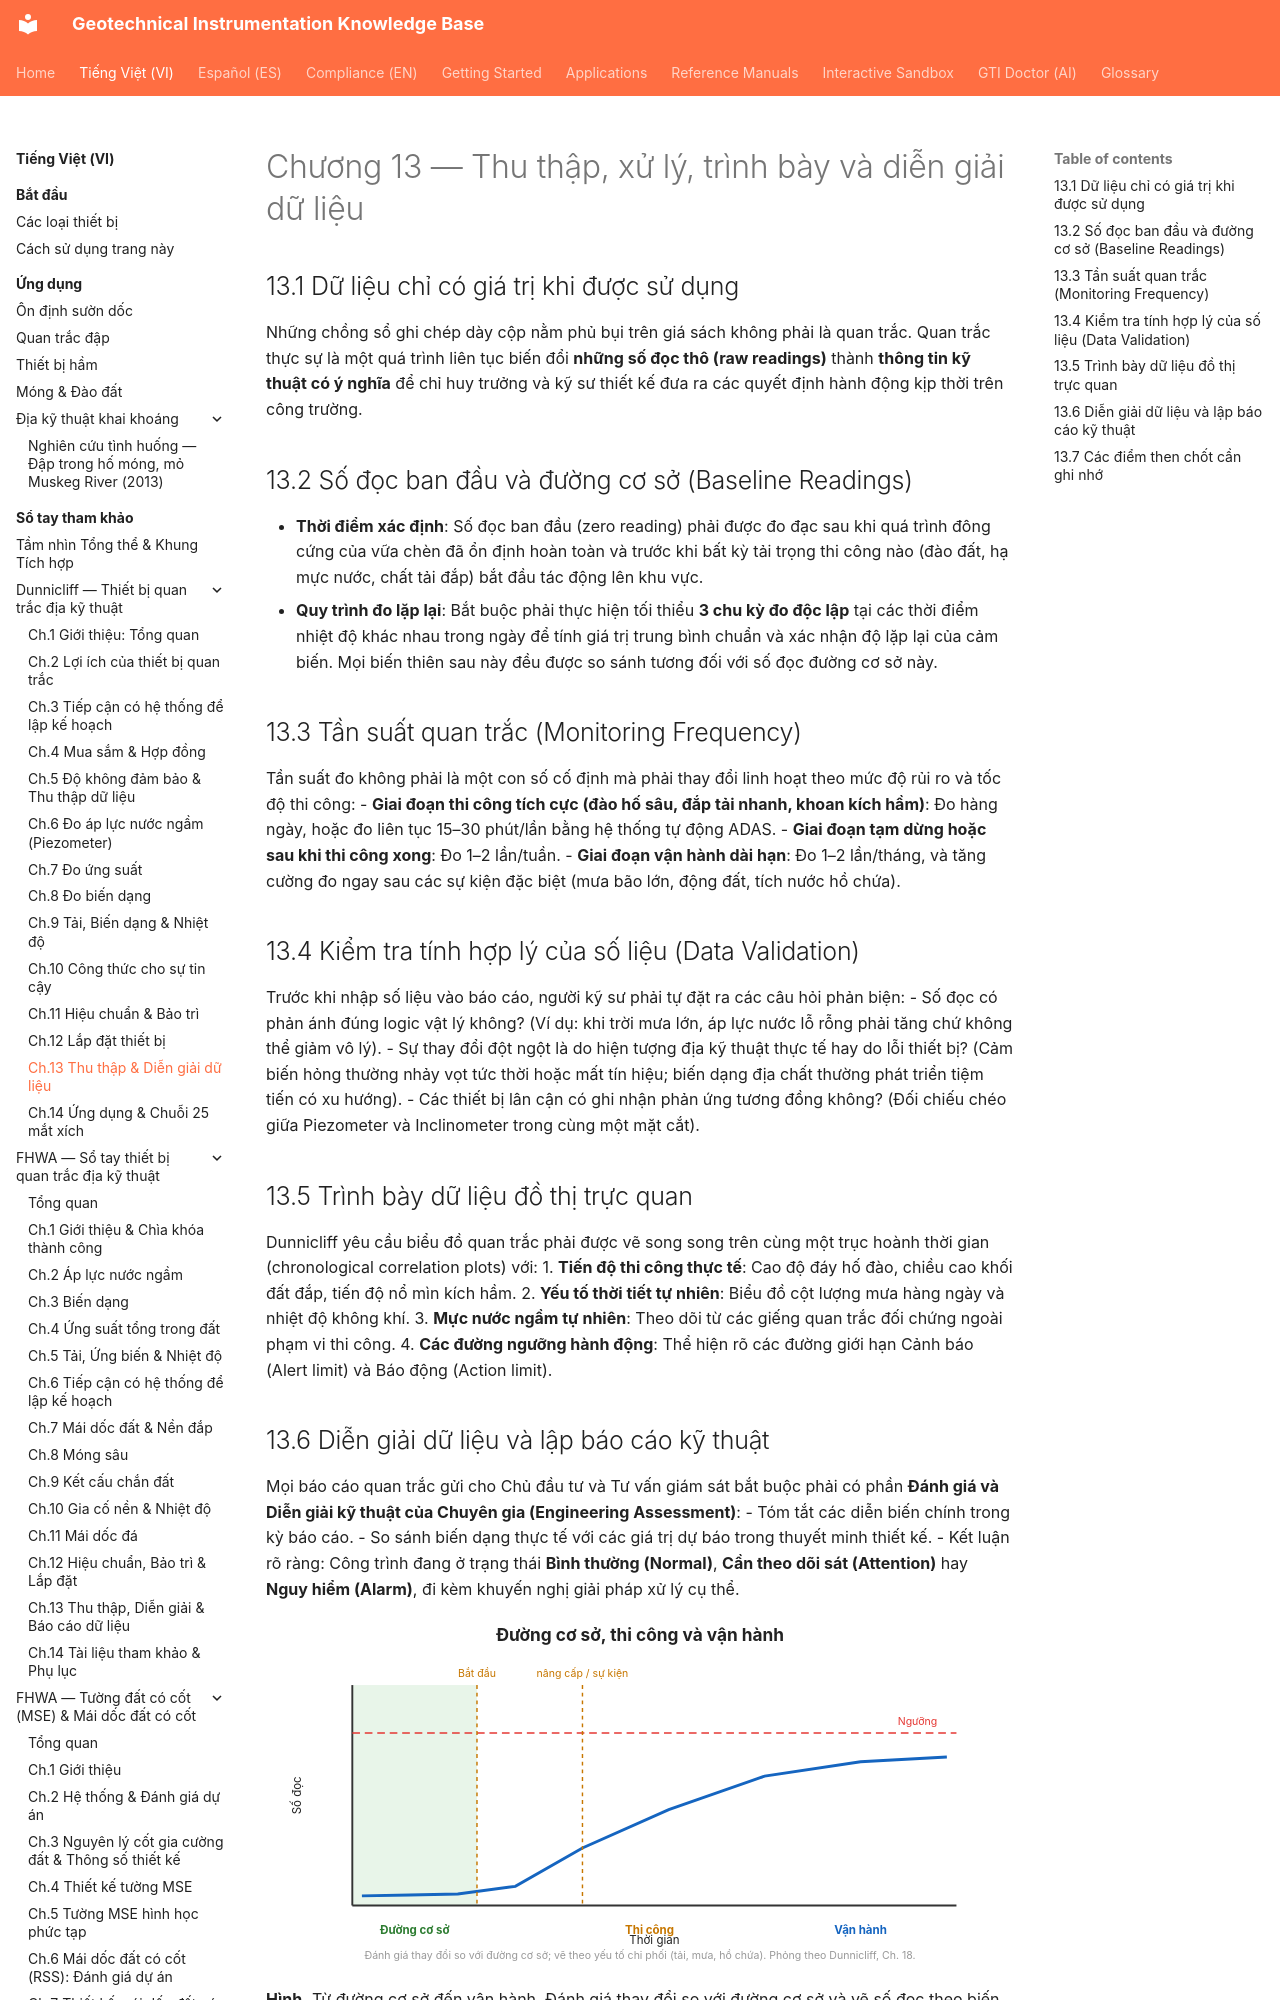

repository: geoinst/geoinst.github.io · page: vi/reference-manuals/dunnicliff/chapter-13-data/index.html · generator: mkdocs

---
lang: vi
lang_alt: reference-manuals/dunnicliff/chapter-13-data/
---

# Chương 13 — Thu thập, xử lý, trình bày và diễn giải dữ liệu

## 13.1 Dữ liệu chỉ có giá trị khi được sử dụng

Những chồng sổ ghi chép dày cộp nằm phủ bụi trên giá sách không phải là quan trắc. Quan trắc thực sự là một quá trình liên tục biến đổi **những số đọc thô (raw readings)** thành **thông tin kỹ thuật có ý nghĩa** để chỉ huy trưởng và kỹ sư thiết kế đưa ra các quyết định hành động kịp thời trên công trường.
